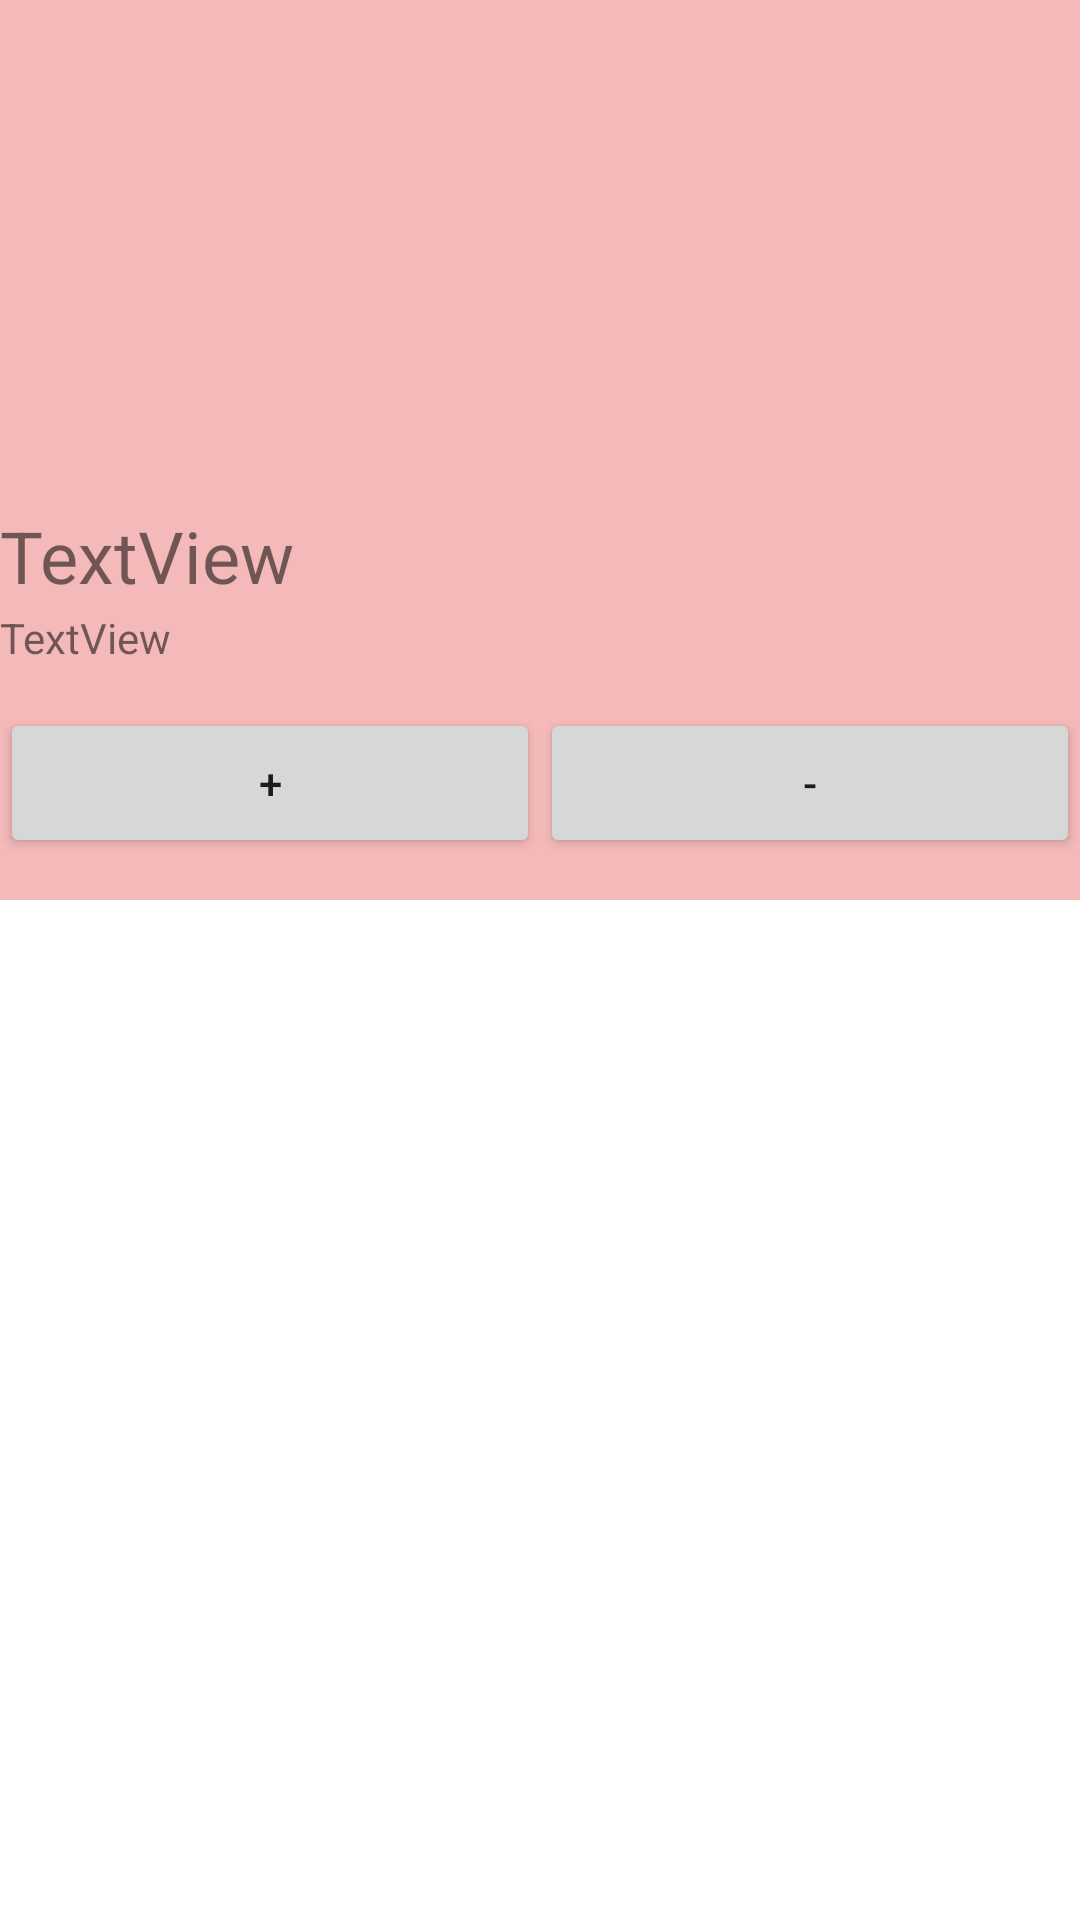

Here is an Android app screen rendered from its layout file. Give the layout XML and the strings, colors and styles it references.
<!-- AndroidManifest.xml: application theme Theme.Show_data -->
<!-- res/layout/product_layout.xml -->
<?xml version="1.0" encoding="utf-8"?>
<androidx.constraintlayout.widget.ConstraintLayout xmlns:android="http://schemas.android.com/apk/res/android"
    xmlns:app="http://schemas.android.com/apk/res-auto"
    android:layout_width="match_parent"
    android:layout_height="310dp"
>

    <LinearLayout
        android:layout_width="match_parent"
        android:layout_height="300dp"
        android:orientation="vertical"
        android:background="#F4B9B9">

        <ImageView
            android:id="@+id/imageView"
            android:layout_width="fill_parent"
            android:layout_height="125dp"
            android:layout_marginTop="15dp"
            android:layout_marginBottom="15dp"
            android:layout_weight="1"
            app:srcCompat="@drawable/ic_launcher_background" />

        <TextView
            android:id="@+id/textView"
            android:layout_width="match_parent"
            android:layout_height="20dp"
            android:layout_weight="1"
            android:text="TextView"
            android:textSize="24sp" />

        <TextView
            android:id="@+id/textView2"
            android:layout_width="match_parent"
            android:layout_height="wrap_content"
            android:layout_weight="1"
            android:text="TextView" />

        <LinearLayout
            android:layout_width="match_parent"
            android:layout_height="50dp"
            android:layout_weight="1"
            android:orientation="horizontal">

            <Button
                android:id="@+id/button"
                android:layout_width="200dp"
                android:layout_height="50dp"
                android:layout_weight="1"
                android:text="+" />

            <Button
                android:id="@+id/button2"
                android:layout_width="200dp"
                android:layout_height="50dp"
                android:layout_weight="1"
                android:text="-" />
        </LinearLayout>

    </LinearLayout>
</androidx.constraintlayout.widget.ConstraintLayout>
<!-- resources referenced by this layout -->
<resources>
  <style name="Theme.Show_data" parent="Theme.MaterialComponents.DayNight.DarkActionBar">
          
          <item name="colorPrimary">@color/purple_500</item>
          <item name="colorPrimaryVariant">@color/purple_700</item>
          <item name="colorOnPrimary">@color/white</item>
          
          <item name="colorSecondary">@color/teal_200</item>
          <item name="colorSecondaryVariant">@color/teal_700</item>
          <item name="colorOnSecondary">@color/black</item>
          
          <item name="android:statusBarColor" tools:targetApi="l">?attr/colorPrimaryVariant</item>
          
      </style>
  <!-- not gathered from this repository: default colours our renderer supplied (Android Studio template values) -->
  <color name="purple_500">#FF6200EE</color>
  <color name="purple_700">#FF3700B3</color>
  <color name="teal_200">#FF03DAC5</color>
  <color name="teal_700">#FF018786</color>
  <color name="black">#FF000000</color>
  <color name="white">#FFFFFFFF</color>
</resources>
